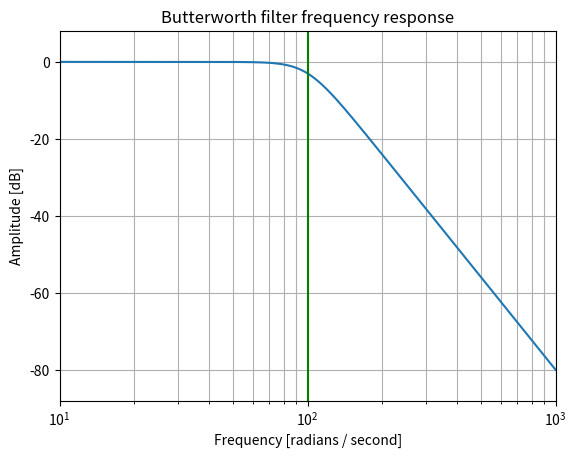
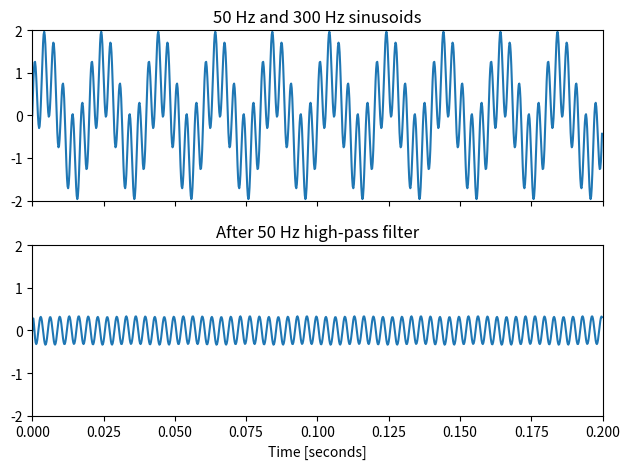

Write the Python code that produced these figures, in order.
# -*- coding: utf-8 -*-
"""
Created on Tue Apr 26 00:52:33 2022

@author: Alexander
"""

import numpy as np 
import pandas as pd 
from scipy import signal
import matplotlib.pyplot as plt


b, a = signal.butter(4, 100, 'low', analog=True)

w, h = signal.freqs(b, a)

plt.semilogx(w, 20 * np.log10(abs(h)))

plt.title('Butterworth filter frequency response')

plt.xlabel('Frequency [radians / second]')

plt.ylabel('Amplitude [dB]')

plt.margins(0, 0.1)

plt.grid(which='both', axis='both')

plt.axvline(100, color='green') # cutoff frequency

plt.show()


#%%

t = np.linspace(0, 0.2, 1000, False)  # 1 second

sig = np.sin(2*np.pi*50*t) + np.sin(2*np.pi*300*t)

fig, (ax1, ax2) = plt.subplots(2, 1, sharex='all')

ax1.plot(t, sig)

ax1.set_title('50 Hz and 300 Hz sinusoids')

ax1.axis([0, 0.2, -2, 2])


sos = signal.butter(2, 100, 'hp', fs=1000, output='sos')

filtered = signal.sosfilt(sos, sig)

ax2.plot(t, filtered)

ax2.set_title('After 50 Hz high-pass filter')

ax2.axis([0, 0.2, -2, 2])

ax2.set_xlabel('Time [seconds]')

plt.tight_layout()

plt.show()